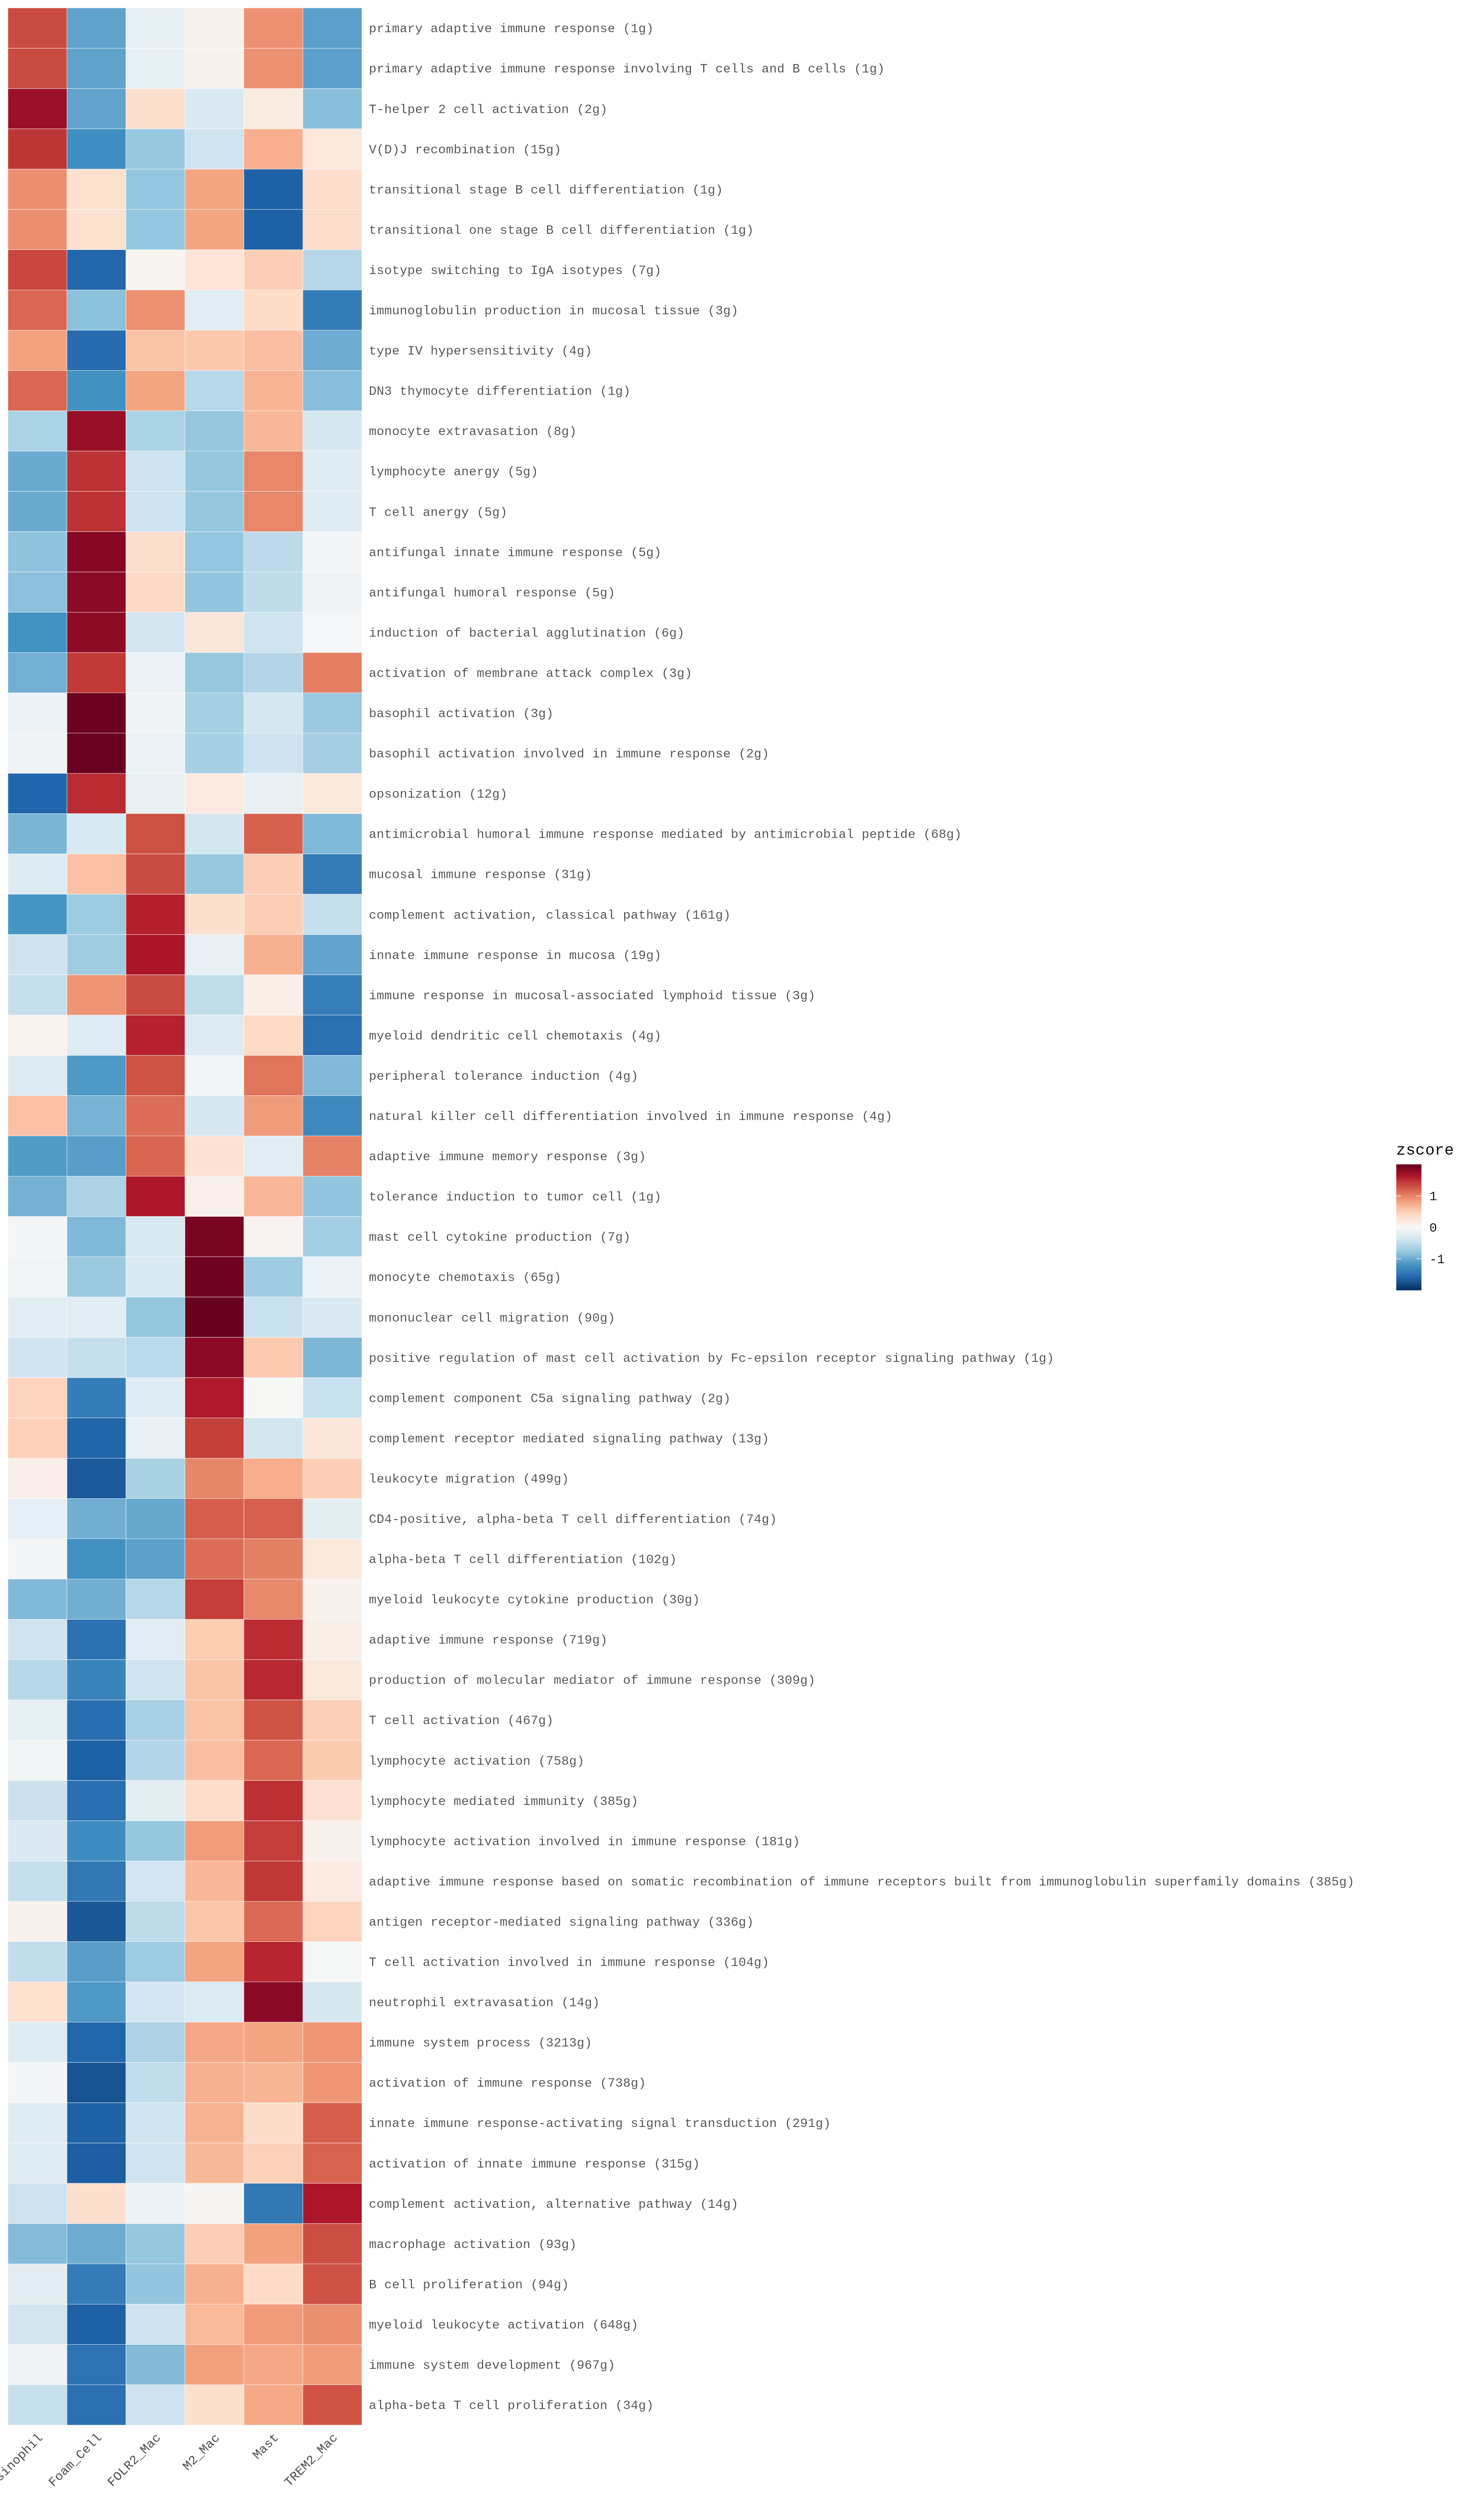

Data behind this chart, as committed beside it:
pathway	Eosinophil	Foam_Cell	FOLR2_Mac	M2_Mac	Mast	TREM2_Mac
primary adaptive immune response (1g)	1.336	-1.071	-0.1775	0.08716	0.9166	-1.09
primary adaptive immune response involvi…	1.336	-1.071	-0.1775	0.08716	0.9166	-1.09
T-helper 2 cell activation (2g)	1.714	-1.055	0.3306	-0.2999	0.1617	-0.8508
V(D)J recombination (15g)	1.466	-1.239	-0.7624	-0.4078	0.721	0.2227
transitional stage B cell differentiatio…	0.9291	0.3174	-0.7825	0.8007	-1.628	0.3634
transitional one stage B cell differenti…	0.9291	0.3174	-0.7825	0.8007	-1.628	0.3634
isotype switching to IgA isotypes (7g)	1.354	-1.591	0.04565	0.2665	0.4916	-0.5671
immunoglobulin production in mucosal tis…	1.158	-0.8329	0.9093	-0.2372	0.3918	-1.389
type IV hypersensitivity (4g)	0.8131	-1.539	0.5809	0.5335	0.6037	-0.9926
DN3 thymocyte differentiation (1g)	1.161	-1.219	0.797	-0.5635	0.6863	-0.8622
monocyte extravasation (8g)	-0.6409	1.738	-0.6377	-0.7723	0.665	-0.352
lymphocyte anergy (5g)	-1.011	1.481	-0.4246	-0.7733	0.9729	-0.245
T cell anergy (5g)	-1.011	1.481	-0.4246	-0.7733	0.9729	-0.245
antifungal innate immune response (5g)	-0.8107	1.824	0.3433	-0.7832	-0.5325	-0.04071
antifungal humoral response (5g)	-0.8334	1.799	0.4096	-0.7951	-0.5152	-0.06472
induction of bacterial agglutination (6g…	-1.205	1.783	-0.3778	0.2377	-0.4095	-0.02798
activation of membrane attack complex (3…	-0.9694	1.437	-0.1274	-0.7658	-0.5942	1.02
basophil activation (3g)	-0.1184	1.961	-0.06362	-0.6751	-0.3609	-0.7427
basophil activation involved in immune r…	-0.08634	1.975	-0.1275	-0.6604	-0.42	-0.6807
opsonization (12g)	-1.598	1.52	-0.1602	0.1835	-0.1641	0.2191
antimicrobial humoral immune response me…	-0.9222	-0.3138	1.302	-0.3653	1.193	-0.8938
mucosal immune response (31g)	-0.2559	0.5903	1.336	-0.7636	0.4973	-1.404
complement activation, classical pathway…	-1.19	-0.7407	1.566	0.341	0.4943	-0.4709
innate immune response in mucosa (19g)	-0.4193	-0.7101	1.634	-0.1627	0.7133	-1.055
immune response in mucosal-associated ly…	-0.4717	0.8923	1.343	-0.5007	0.1196	-1.383
myeloid dendritic cell chemotaxis (4g)	0.07138	-0.2465	1.562	-0.279	0.3962	-1.504
peripheral tolerance induction (4g)	-0.277	-1.146	1.287	-0.05094	1.077	-0.8894
natural killer cell differentiation invo…	0.5951	-0.944	1.123	-0.338	0.8511	-1.287
adaptive immune memory response (3g)	-1.134	-1.105	1.162	0.2972	-0.2233	1.003
tolerance induction to tumor cell (1g)	-0.9555	-0.6343	1.614	0.1021	0.6649	-0.7915
mast cell cytokine production (7g)	-0.04628	-0.9022	-0.3194	1.898	0.06088	-0.6907
monocyte chemotaxis (65g)	-0.04936	-0.7431	-0.3161	1.953	-0.7167	-0.128
mononuclear cell migration (90g)	-0.2206	-0.2306	-0.7877	1.995	-0.4491	-0.3073
positive regulation of mast cell activat…	-0.3986	-0.4698	-0.5459	1.796	0.5253	-0.9067
complement component C5a signaling pathw…	0.4594	-1.387	-0.2426	1.614	0.005641	-0.4491
complement receptor mediated signaling p…	0.4728	-1.602	-0.1495	1.41	-0.3762	0.2451
leukocyte migration (499g)	0.1099	-1.682	-0.6424	0.9748	0.7414	0.4978
CD4-positive, alpha-beta T cell differen…	-0.1958	-0.976	-1.03	1.213	1.197	-0.2082
alpha-beta T cell differentiation (102g)	-0.03477	-1.224	-1.082	1.12	1.017	0.2036
myeloid leukocyte cytokine production (3…	-0.8917	-0.9753	-0.5757	1.412	0.9613	0.06944
adaptive immune response (719g)	-0.4143	-1.487	-0.2351	0.5105	1.513	0.1132
production of molecular mediator of immu…	-0.5772	-1.335	-0.4071	0.5724	1.531	0.2151
T cell activation (467g)	-0.1765	-1.52	-0.6587	0.5833	1.284	0.4878
lymphocyte activation (758g)	-0.05358	-1.63	-0.6004	0.6058	1.158	0.5199
lymphocyte mediated immunity (385g)	-0.4412	-1.518	-0.2076	0.3665	1.493	0.3066
lymphocyte activation involved in immune…	-0.3107	-1.258	-0.7775	0.8437	1.413	0.08921
adaptive immune response based on somati…	-0.4689	-1.433	-0.3924	0.664	1.449	0.1814
antigen receptor-mediated signaling path…	0.07918	-1.705	-0.5211	0.5521	1.143	0.4517
T cell activation involved in immune res…	-0.4961	-1.103	-0.7285	0.7986	1.539	-0.009654
neutrophil extravasation (14g)	0.3223	-1.148	-0.3664	-0.2842	1.804	-0.3277
immune system process (3213g)	-0.239	-1.589	-0.6299	0.7758	0.7958	0.8864
activation of immune response (738g)	-0.04673	-1.728	-0.5044	0.7164	0.6778	0.8852
innate immune response-activating signal…	-0.2399	-1.634	-0.4151	0.6991	0.3778	1.212
activation of innate immune response (31…	-0.2544	-1.645	-0.4129	0.6531	0.4707	1.188
complement activation, alternative pathw…	-0.4335	0.3434	-0.1196	0.02176	-1.433	1.621
macrophage activation (93g)	-0.8774	-0.9919	-0.7681	0.4991	0.8231	1.315
B cell proliferation (94g)	-0.2124	-1.405	-0.7942	0.7118	0.4018	1.297
myeloid leukocyte activation (648g)	-0.3834	-1.632	-0.4181	0.6503	0.8576	0.9255
immune system development (967g)	-0.08689	-1.483	-0.885	0.8242	0.777	0.8533
alpha-beta T cell proliferation (34g)	-0.4645	-1.503	-0.4216	0.3398	0.7672	1.282
